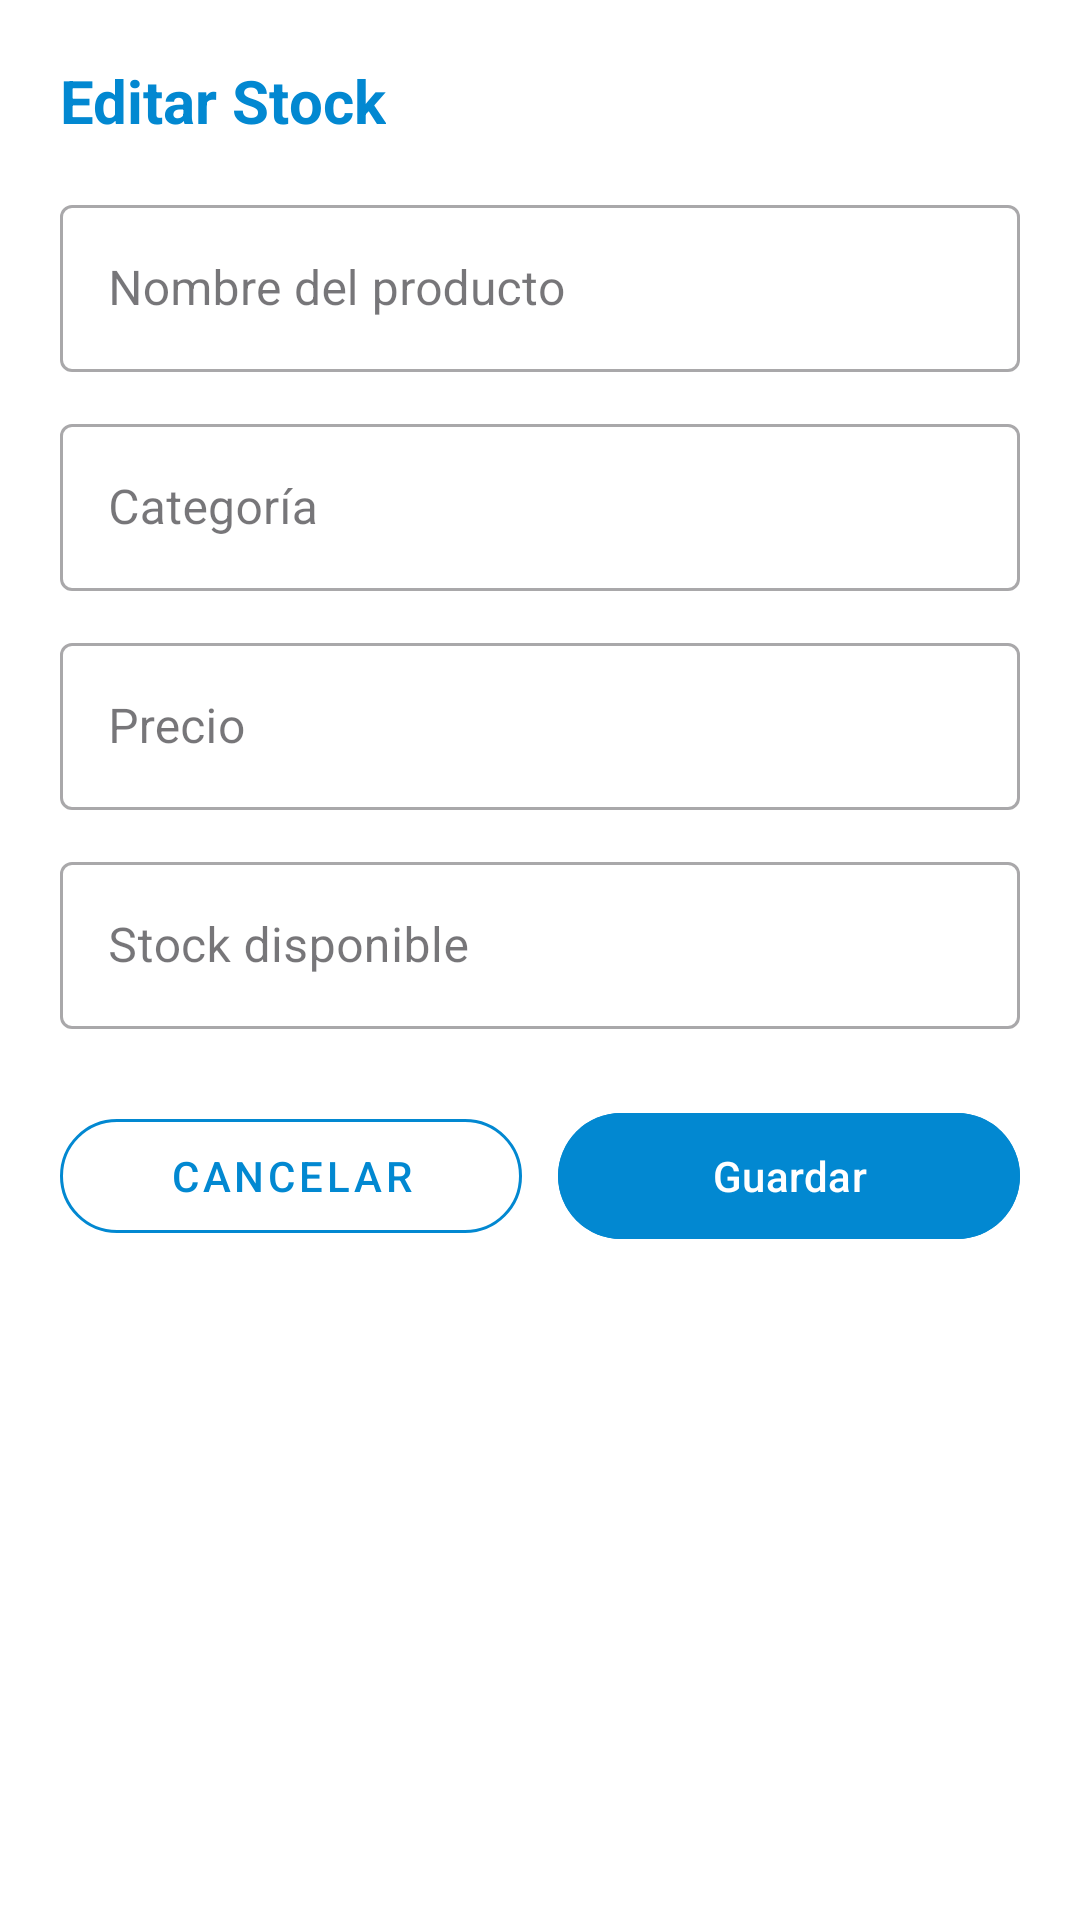

Produce the Android XML layout that renders to this screen, including the resource entries it uses.
<!-- AndroidManifest.xml: application theme Theme.ElectroShop -->
<!-- res/layout/dialog_editar_stock.xml -->
<?xml version="1.0" encoding="utf-8"?>
<ScrollView xmlns:android="http://schemas.android.com/apk/res/android"
    xmlns:app="http://schemas.android.com/apk/res-auto"
    android:layout_width="match_parent"
    android:layout_height="wrap_content"
    android:padding="20dp"
    android:background="#FFFFFF">

    <LinearLayout
        android:layout_width="match_parent"
        android:layout_height="wrap_content"
        android:orientation="vertical">

        <TextView
            android:layout_width="wrap_content"
            android:layout_height="wrap_content"
            android:text="Editar Stock"
            android:textColor="#0288D1"
            android:textSize="20sp"
            android:textStyle="bold"
            android:layout_marginBottom="16dp" />

        <com.google.android.material.textfield.TextInputLayout
            style="@style/Widget.MaterialComponents.TextInputLayout.OutlinedBox"
            android:layout_width="match_parent"
            android:layout_height="wrap_content"
            android:hint="Nombre del producto">
            <com.google.android.material.textfield.TextInputEditText
                android:id="@+id/etStockNombre"
                android:layout_width="match_parent"
                android:layout_height="wrap_content"
                android:enabled="false" />
        </com.google.android.material.textfield.TextInputLayout>

        <com.google.android.material.textfield.TextInputLayout
            style="@style/Widget.MaterialComponents.TextInputLayout.OutlinedBox"
            android:layout_width="match_parent"
            android:layout_height="wrap_content"
            android:layout_marginTop="12dp"
            android:hint="Categoría">
            <com.google.android.material.textfield.TextInputEditText
                android:id="@+id/etStockCategoria"
                android:layout_width="match_parent"
                android:layout_height="wrap_content"
                android:enabled="false" />
        </com.google.android.material.textfield.TextInputLayout>

        <com.google.android.material.textfield.TextInputLayout
            style="@style/Widget.MaterialComponents.TextInputLayout.OutlinedBox"
            android:layout_width="match_parent"
            android:layout_height="wrap_content"
            android:layout_marginTop="12dp"
            android:hint="Precio">
            <com.google.android.material.textfield.TextInputEditText
                android:id="@+id/etStockPrecio"
                android:layout_width="match_parent"
                android:layout_height="wrap_content"
                android:enabled="false" />
        </com.google.android.material.textfield.TextInputLayout>

        <com.google.android.material.textfield.TextInputLayout
            style="@style/Widget.MaterialComponents.TextInputLayout.OutlinedBox"
            android:layout_width="match_parent"
            android:layout_height="wrap_content"
            android:layout_marginTop="12dp"
            android:hint="Stock disponible">
            <com.google.android.material.textfield.TextInputEditText
                android:id="@+id/etStockCantidad"
                android:layout_width="match_parent"
                android:layout_height="wrap_content"
                android:inputType="number" />
        </com.google.android.material.textfield.TextInputLayout>

        <LinearLayout
            android:layout_width="match_parent"
            android:layout_height="wrap_content"
            android:orientation="horizontal"
            android:layout_marginTop="24dp">

            <com.google.android.material.button.MaterialButton
                android:id="@+id/btnStockCancelar"
                style="@style/Widget.MaterialComponents.Button.OutlinedButton"
                android:layout_width="0dp"
                android:layout_height="50dp"
                android:layout_weight="1"
                android:layout_marginEnd="6dp"
                android:text="Cancelar"
                android:textColor="#0288D1"
                app:strokeColor="#0288D1"
                app:cornerRadius="25dp" />

            <com.google.android.material.button.MaterialButton
                android:id="@+id/btnStockGuardar"
                android:layout_width="0dp"
                android:layout_height="50dp"
                android:layout_weight="1"
                android:layout_marginStart="6dp"
                android:text="Guardar"
                android:backgroundTint="#0288D1"
                android:textColor="#FFFFFF"
                app:cornerRadius="25dp" />
        </LinearLayout>

    </LinearLayout>
</ScrollView>
<!-- resources referenced by this layout -->
<resources>
  <style name="Theme.ElectroShop" parent="Base.Theme.ElectroShop" />
  <style name="Base.Theme.ElectroShop" parent="Theme.Material3.DayNight.NoActionBar">
          
          
      </style>
</resources>
